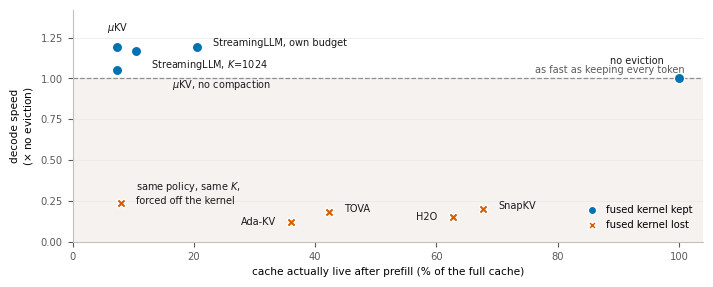

Python code for this plot:
#!/usr/bin/env python3
"""Realized cache against decode speed on the phone GPU.

The job of this chart: show that how much cache a policy frees does not predict
how fast it decodes, but whether it kept the fused kernel does. Form is a scatter
because the claim is a relationship between two measures across entities. Kernel
state is the only categorical split, encoded by hue AND marker shape so identity
never rests on colour alone.

Every point is measured, Llama-3.2-1B, ctx 16384, 9737-token prompt, 4096
generated. Multipliers are against the no-eviction arm of the same session.
"""
import matplotlib
matplotlib.use('Agg')
import matplotlib.pyplot as plt

ON, OFF, REF, INK, MUTED = '#0072B2', '#D55E00', '#8f8f8f', '#1a1a1a', '#5a5a5a'
plt.rcParams.update({'font.family': 'DejaVu Sans', 'font.size': 7.6})

#  label                       cells%  mult  kernel  (dx, dy) label nudge   ha
P = [('no eviction',            100.0, 1.00, 'on',  (-2.5,  0.11), 'right'),
     ('SnapKV',                  67.7, 0.20, 'off', ( 2.5,  0.02), 'left'),
     ('H2O',                     62.7, 0.15, 'off', (-2.5,  0.00), 'right'),
     ('TOVA',                    42.3, 0.18, 'off', ( 2.5,  0.02), 'left'),
     ('Ada-KV',                  36.1, 0.12, 'off', (-2.5,  0.00), 'right'),
     ('StreamingLLM, own budget',20.6, 1.19, 'on',  ( 2.5,  0.03), 'left'),
     ('StreamingLLM, $K$=1024',  10.5, 1.17, 'on',  ( 2.5, -0.09), 'left'),
     ('same policy, same $K$,\nforced off the kernel', 8.0, 0.24, 'off', ( 2.5, 0.06), 'left'),
     ('$\\mu$KV',                 7.4, 1.19, 'on',  ( 0.0,  0.12), 'center'),
     ('$\\mu$KV, no compaction',  7.4, 1.05, 'on',  ( 9.0, -0.09), 'left')]

fig, ax = plt.subplots(figsize=(7.0, 2.75), dpi=200)
ax.axhline(1.0, color=REF, lw=0.9, ls='--', zorder=1)
ax.text(101, 1.02, 'as fast as keeping every token', fontsize=7.0, color=MUTED,
        ha='right', va='bottom')
ax.axhspan(0, 1.0, color='#f6f2ef', zorder=0)

for lab, x, y, k, (dx, dy), ha in P:
    on = k == 'on'
    ax.scatter([x], [y], s=54 if on else 46, marker='o' if on else 'X',
               facecolor=ON if on else OFF, edgecolor='white', linewidth=0.9, zorder=4)
    ax.annotate(lab, (x + dx, y + dy), fontsize=7.0, color=INK, ha=ha, va='center', zorder=5)

ax.set_xlabel('cache actually live after prefill (% of the full cache)')
ax.set_ylabel('decode speed\n($\\times$ no eviction)')
ax.set_xlim(0, 104); ax.set_ylim(0, 1.42)
ax.set_yticks([0, 0.25, 0.5, 0.75, 1.0, 1.25])
ax.grid(axis='y', color='#e8e8e8', lw=0.5); ax.set_axisbelow(True)
for s in ('top', 'right'): ax.spines[s].set_visible(False)
ax.spines['left'].set_color('#c0c0c0'); ax.spines['bottom'].set_color('#c0c0c0')
ax.tick_params(colors=MUTED, labelsize=7.2)

h = [plt.Line2D([], [], marker='o', ls='', color=ON, markeredgecolor='white', label='fused kernel kept'),
     plt.Line2D([], [], marker='X', ls='', color=OFF, markeredgecolor='white', label='fused kernel lost')]
ax.legend(handles=h, loc='lower right', bbox_to_anchor=(0.995, 0.02), frameon=False, fontsize=7.2,
          handletextpad=0.4, borderpad=0.2)

fig.tight_layout(pad=0.4)
fig.savefig('fig_gap_scatter.pdf'); fig.savefig('fig_gap_scatter.png', dpi=200)
print('wrote fig_gap_scatter')
